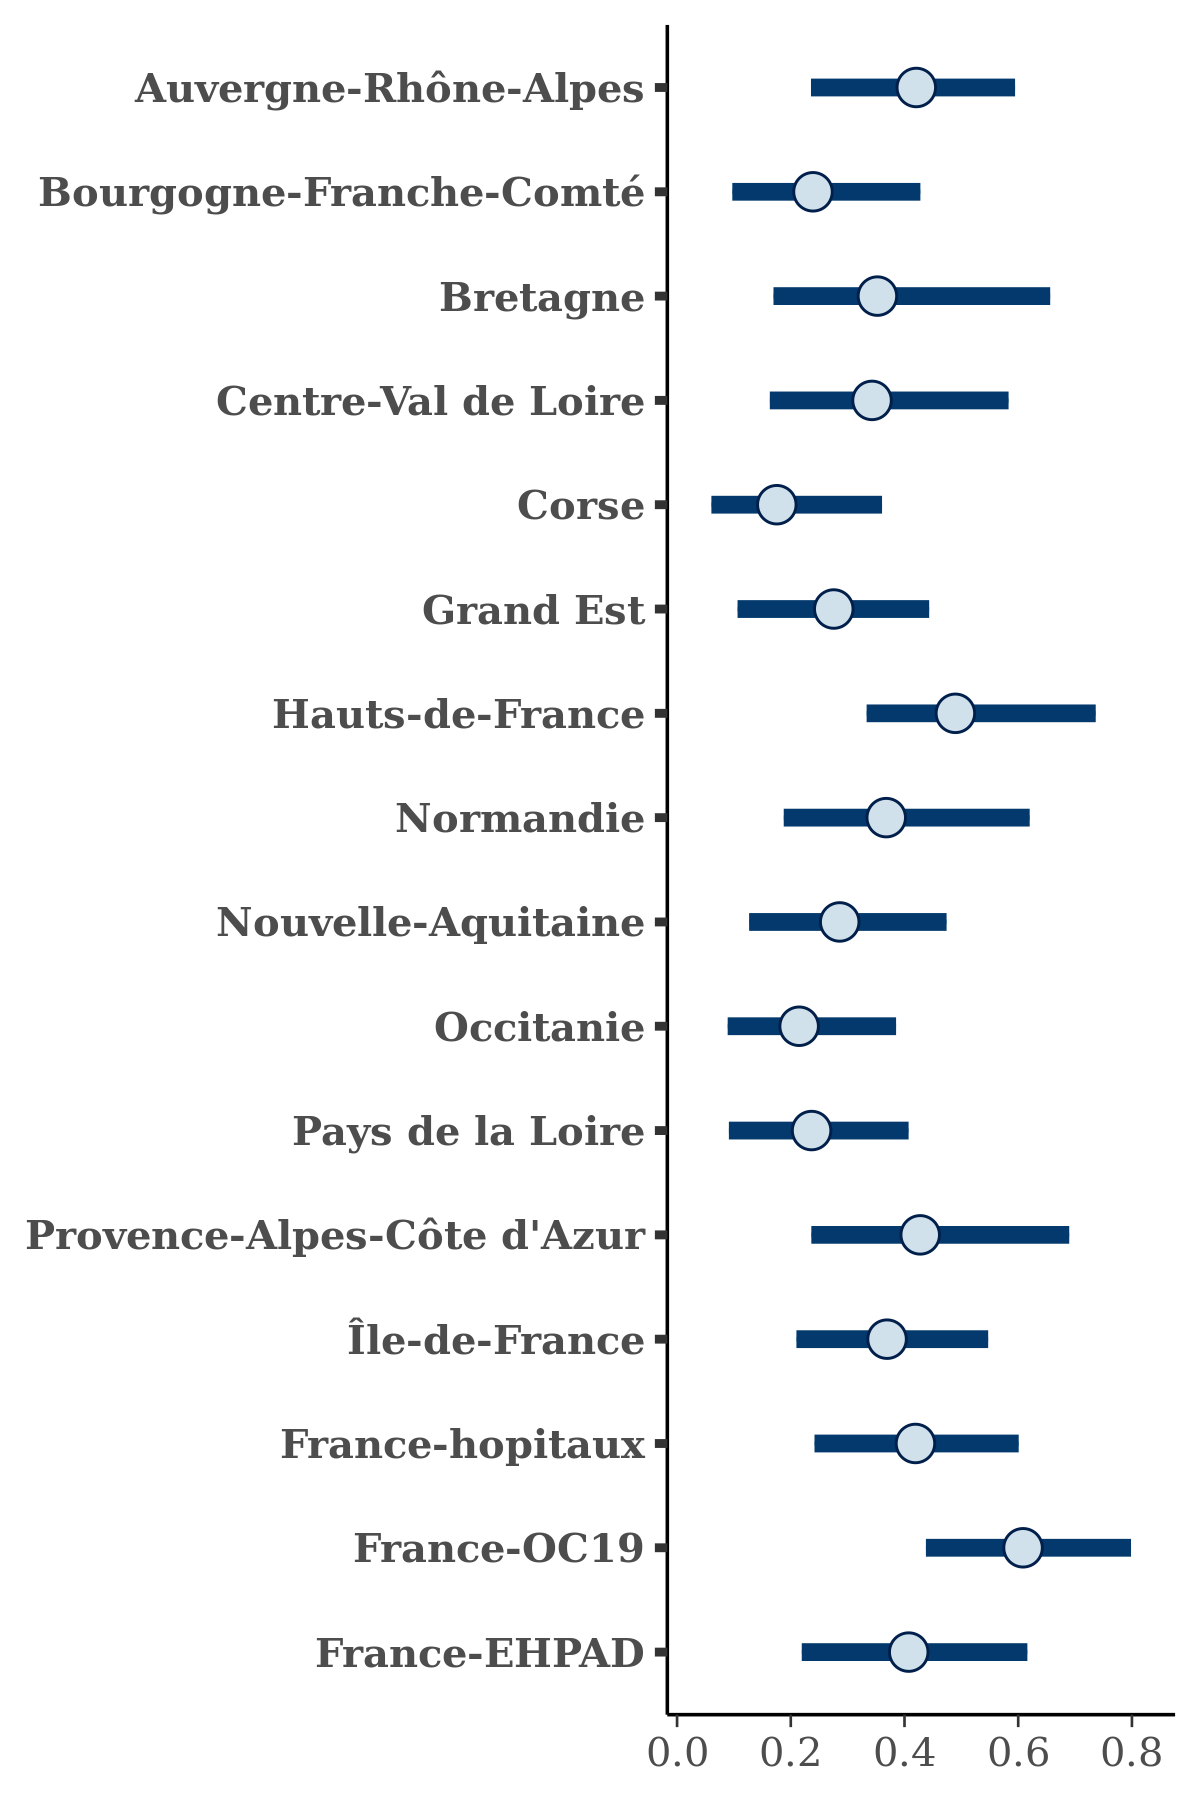

Values plotted in this chart, from the file beside it:
, Auvergne-Rhône-Alpes, Bourgogne-Franche-Comté, Bretagne, Centre-Val de Loire, Corse, Grand Est, Hauts-de-France, Normandie, Nouvelle-Aquitaine, Occitanie, Pays de la Loire, Provence-Alpes-Côte d'Azur, Île-de-France, France-hopitaux, France-OC19, France-EHPAD
1, 0.5799, 0.1642, 0.315, 0.2708, 0.1573, 0.2622, 0.4562, 0.2737, 0.4117, 0.3056, 0.1857, 0.6665, 0.306, 0.2593, 0.6909, 0.3276
2, 0.4019, 0.1465, 0.2325, 0.3166, 0.195, 0.3592, 0.5122, 0.3525, 0.3628, 0.3086, 0.1607, 0.3936, 0.3692, 0.6785, 0.586, 0.3729
3, 0.5429, 0.3211, 0.1956, 0.3004, 0.2106, 0.3616, 0.6425, 0.2006, 0.3269, 0.2077, 0.2615, 0.364, 0.3108, 0.4259, 0.7624, 0.2779
4, 0.4366, 0.4174, 0.4079, 0.4021, 0.1478, 0.3575, 0.82, 0.3033, 0.4141, 0.2022, 0.531, 0.6226, 0.453, 0.5654, 0.9201, 0.5452
5, 0.3467, 0.1908, 0.3971, 0.2682, 0.1509, 0.3872, 0.6113, 0.3773, 0.375, 0.2037, 0.2548, 0.4994, 0.3197, 0.587, 0.6459, 0.494
6, 0.4496, 0.267, 0.6216, 0.3233, 0.1012, 0.1635, 0.4287, 0.211, 0.1911, 0.1004, 0.2188, 0.5792, 0.3072, 0.4427, 0.7616, 0.476
7, 0.5112, 0.2937, 0.2396, 0.4269, 0.1646, 0.2087, 0.4488, 0.5429, 0.2693, 0.1713, 0.1994, 0.5205, 0.3341, 0.4698, 0.5333, 0.4983
8, 0.1733, 0.2806, 0.155, 0.2298, 0.1111, 0.2253, 0.5746, 0.2754, 0.218, 0.1509, 0.1759, 0.2022, 0.4193, 0.4253, 0.4608, 0.2069
9, 0.4544, 0.1962, 0.4547, 0.3207, 0.2818, 0.1392, 0.6915, 0.3286, 0.304, 0.3686, 0.3786, 0.6542, 0.3531, 0.2679, 0.8186, 0.3931
10, 0.4325, 0.06597, 0.2298, 0.4196, 0.1678, 0.1697, 0.5378, 0.5262, 0.2876, 0.2283, 0.289, 0.5909, 0.5757, 0.3193, 0.4141, 0.6054
11, 0.3481, 0.1668, 0.5889, 0.395, 0.2347, 0.3529, 0.7356, 0.3955, 0.05948, 0.2546, 0.2699, 0.5505, 0.2456, 0.2385, 0.4963, 0.2839
12, 0.6071, 0.1759, 0.1959, 0.5076, 0.2464, 0.2193, 0.5726, 0.5325, 0.253, 0.3091, 0.1911, 0.678, 0.4744, 0.4024, 0.755, 0.2339
13, 0.3236, 0.1117, 0.3294, 0.332, 0.2064, 0.3348, 0.4999, 0.2507, 0.371, 0.2, 0.1455, 0.277, 0.2833, 0.3395, 0.5816, 0.2489
14, 0.4839, 0.2354, 0.2533, 0.5131, 0.08728, 0.1797, 0.4708, 0.2998, 0.3028, 0.3499, 0.2871, 0.1849, 0.2856, 0.433, 0.7125, 0.1203
15, 0.468, 0.3258, 0.4753, 0.4009, 0.305, 0.4239, 0.4777, 0.3478, 0.3041, 0.2547, 0.368, 0.5229, 0.4832, 0.5329, 0.6371, 0.4983
16, 0.3368, 0.1383, 0.51, 0.2544, 0.139, 0.228, 0.4677, 0.1011, 0.3088, 0.1516, 0.2154, 0.2246, 0.3094, 0.4186, 0.4646, 0.3095
17, 0.3037, 0.2229, 0.4515, 0.3789, 0.1275, 0.261, 0.3667, 0.404, 0.1982, 0.09212, 0.1105, 0.368, 0.4695, 0.2218, 0.5406, 0.5892
18, 0.4773, 0.2555, 0.2689, 0.409, 0.3254, 0.2121, 0.591, 0.4426, 0.2704, 0.1952, 0.2383, 0.4959, 0.4725, 0.3884, 0.4474, 0.4395
19, 0.3686, 0.3087, 0.4803, 0.5999, 0.2093, 0.2425, 0.5033, 0.4664, 0.254, 0.4425, 0.2998, 0.698, 0.5987, 0.2436, 0.638, 0.5096
20, 0.3817, 0.1388, 0.3318, 0.3662, 0.1359, 0.2064, 0.588, 0.421, 0.2036, 0.1141, 0.2923, 0.3457, 0.2939, 0.3897, 0.6803, 0.3359
21, 0.3504, 0.1813, 0.4708, 0.2203, 0.1379, 0.2423, 0.5513, 0.4911, 0.2901, 0.4085, 0.1105, 0.5692, 0.4516, 0.511, 0.5396, 0.4509
22, 0.2368, 0.2262, 0.1784, 0.5164, 0.07446, 0.2558, 0.3377, 0.5271, 0.1025, 0.1153, 0.1144, 0.376, 0.3027, 0.6703, 0.4838, 0.2173
23, 0.5292, 0.3147, 0.3185, 0.3526, 0.2335, 0.4326, 0.523, 0.3784, 0.343, 0.2773, 0.3223, 0.4468, 0.3803, 0.6066, 0.7819, 0.4212
24, 0.2942, 0.09809, 0.4339, 0.2702, 0.2788, 0.1941, 0.582, 0.4538, 0.3421, 0.2128, 0.384, 0.3333, 0.5579, 0.2129, 0.7143, 0.4438
25, 0.337, 0.2062, 0.2417, 0.1883, 0.1528, 0.2905, 0.3469, 0.2885, 0.2038, 0.1591, 0.2733, 0.4122, 0.3185, 0.4741, 0.5039, 0.3209
26, 0.5098, 0.2171, 0.1989, 0.3948, 0.2021, 0.3128, 0.5332, 0.3264, 0.1724, 0.1414, 0.3268, 0.4029, 0.3443, 0.2825, 0.5299, 0.2814
27, 0.4019, 0.168, 0.7589, 0.4737, 0.6318, 0.3332, 0.9927, 0.4846, 0.3074, 0.1259, 0.2819, 0.4414, 0.4629, 0.2271, 0.5538, 0.6613
28, 0.537, 0.2489, 0.2707, 0.3114, 0.1229, 0.4083, 0.7108, 0.3005, 0.3539, 0.1627, 0.2298, 0.5485, 0.4681, 0.329, 0.7834, 0.4007
29, 0.579, 0.255, 0.6909, 0.2971, 0.2236, 0.09816, 0.8468, 0.4778, 0.2974, 0.4119, 0.09538, 0.9129, 0.3795, 0.3437, 0.6114, 0.1952
30, 0.4162, 0.2862, 0.244, 0.3831, 0.1941, 0.2968, 0.7454, 0.5715, 0.1324, 0.1353, 0.1423, 0.2871, 0.2271, 0.2113, 0.3451, 0.6476
31, 0.4572, 0.1856, 0.3604, 0.2444, 0.2114, 0.3041, 0.4287, 0.3431, 0.22, 0.2753, 0.2059, 0.4374, 0.3612, 0.4081, 0.4496, 0.4627
32, 0.7469, 0.2754, 0.5276, 0.3554, 0.15, 0.4075, 0.4671, 0.362, 0.2758, 0.1419, 0.2015, 0.5112, 0.3277, 0.4929, 0.5466, 0.5365
33, 0.3307, 0.1181, 0.1351, 0.3621, 0.1016, 0.1467, 0.1799, 0.169, 0.1465, 0.09637, 0.08179, 0.1199, 0.1443, 0.1893, 0.4483, 0.3573
34, 0.3776, 0.3677, 0.4734, 0.2031, 0.1044, 0.1295, 0.2718, 0.2979, 0.2045, 0.1108, 0.1285, 0.5921, 0.4224, 0.2217, 0.4371, 0.3693
35, 0.2037, 0.1289, 0.2652, 0.17, 0.2792, 0.1896, 0.3901, 0.4588, 0.3752, 0.1126, 0.1191, 0.6193, 0.3011, 0.3011, 0.5297, 0.4541
36, 0.5256, 0.1689, 0.188, 0.2245, 0.1719, 0.2916, 0.4024, 0.2319, 0.2124, 0.1781, 0.1954, 0.3227, 0.2789, 0.3174, 0.5751, 0.2325
37, 0.4838, 0.2989, 0.3841, 0.3407, 0.2641, 0.3435, 0.4064, 0.3191, 0.4169, 0.3903, 0.3348, 0.4953, 0.4602, 0.4388, 0.6169, 0.6015
38, 0.4352, 0.4788, 0.4291, 0.6498, 0.1616, 0.2779, 0.588, 0.4008, 0.3558, 0.1828, 0.3223, 0.7032, 0.5104, 0.361, 0.6632, 0.3431
39, 0.4411, 0.2364, 0.3223, 0.3604, 0.176, 0.2687, 0.3276, 0.3025, 0.4244, 0.2362, 0.344, 0.313, 0.47, 0.381, 0.6339, 0.4268
40, 0.3568, 0.2024, 0.1291, 0.3809, 0.1434, 0.2101, 0.464, 0.3532, 0.1472, 0.1322, 0.1114, 0.4963, 0.3912, 0.3678, 0.5787, 0.359
41, 0.4011, 0.5614, 0.379, 0.3958, 0.1652, 0.1971, 0.504, 0.4259, 0.1868, 0.1649, 0.4045, 0.6604, 0.2933, 0.4953, 0.7762, 0.3721
42, 0.4966, 0.4475, 0.3393, 0.5823, 0.1264, 0.33, 0.4503, 0.7632, 0.3466, 0.2901, 0.2515, 0.5544, 0.5675, 0.411, 0.6787, 0.6063
43, 0.3924, 0.3032, 0.229, 0.2956, 0.2042, 0.435, 0.576, 0.4784, 0.3035, 0.291, 0.2124, 0.346, 0.5029, 0.4174, 0.4838, 0.5517
44, 0.4348, 0.2976, 0.5007, 0.3785, 0.3399, 0.3871, 0.4883, 0.3796, 0.3018, 0.2943, 0.2711, 0.441, 0.4976, 0.5309, 0.6093, 0.4719
45, 0.4389, 0.2479, 0.3526, 0.2784, 0.1483, 0.3666, 0.4528, 0.3723, 0.3309, 0.2336, 0.2638, 0.3655, 0.3323, 0.4752, 0.51, 0.4622
46, 0.4308, 0.236, 0.5339, 0.4452, 0.2468, 0.2661, 0.4072, 0.425, 0.1378, 0.16, 0.2096, 0.4864, 0.2903, 0.4257, 0.7136, 0.4337
47, 0.3844, 0.2746, 0.8302, 0.4364, 0.2071, 0.4355, 0.5577, 0.4112, 0.4716, 0.2041, 0.3903, 0.3421, 0.3939, 0.5297, 0.685, 0.2534
48, 0.5543, 0.5576, 0.319, 0.2464, 0.119, 0.2822, 0.2823, 0.3639, 0.6485, 0.13, 0.4001, 0.5426, 0.4151, 0.401, 0.8282, 0.1479
49, 0.3623, 0.2702, 0.491, 0.288, 0.01553, 0.2455, 0.7195, 0.5972, 0.346, 0.1304, 0.111, 0.5058, 0.4865, 0.4739, 0.6912, 0.1281
50, 0.3928, 0.2308, 0.5084, 0.4614, 0.06347, 0.2118, 0.9627, 0.1145, 0.1446, 0.06776, 0.2507, 0.3855, 0.6117, 0.4405, 0.8637, 0.479
51, 0.4885, 0.2296, 0.4339, 0.3274, 0.1393, 0.112, 0.5988, 0.4359, 0.1641, 0.1557, 0.2464, 0.4786, 0.1223, 0.3115, 0.561, 0.4933
52, 0.5428, 0.2093, 0.3377, 0.4468, 0.1919, 0.2962, 0.4948, 0.2178, 0.349, 0.2115, 0.1779, 0.4257, 0.4043, 0.5074, 0.497, 0.2931
53, 0.3436, 0.1529, 0.2745, 0.1434, 0.1485, 0.236, 0.4075, 0.1159, 0.2021, 0.1605, 0.1664, 0.2971, 0.2355, 0.3012, 0.526, 0.2111
54, 0.5183, 0.3067, 0.3644, 0.3797, 0.242, 0.3693, 0.4128, 0.3745, 0.3335, 0.2999, 0.3549, 0.4642, 0.4116, 0.5052, 0.6365, 0.4846
55, 0.4198, 0.2121, 0.4884, 0.1855, 0.2169, 0.3771, 0.5252, 0.3023, 0.1577, 0.1756, 0.1528, 0.3479, 0.2441, 0.6045, 0.694, 0.4923
56, 0.3188, 0.4082, 0.7968, 0.3411, 0.3133, 0.2045, 0.6057, 0.6238, 0.3259, 0.3693, 0.2338, 0.3473, 0.3363, 0.4778, 0.6585, 0.4818
57, 0.4367, 0.2291, 0.3776, 0.3323, 0.1647, 0.3276, 0.368, 0.4191, 0.2969, 0.2609, 0.369, 0.4784, 0.4389, 0.4754, 0.5509, 0.3105
58, 0.4423, 0.3122, 0.4024, 0.691, 0.2544, 0.2785, 0.478, 0.4844, 0.3201, 0.194, 0.3072, 0.539, 0.426, 0.3204, 0.6426, 0.4214
59, 0.2356, 0.2033, 0.5321, 0.1576, 0.1016, 0.136, 0.3866, 0.1942, 0.2564, 0.1092, 0.2164, 0.3072, 0.1931, 0.4104, 0.673, 0.632
60, 0.4637, 0.3077, 0.3257, 0.4807, 0.2827, 0.4838, 0.5646, 0.5261, 0.3334, 0.3516, 0.3559, 0.7071, 0.512, 0.4135, 0.5482, 0.472
... 1,940 more rows
